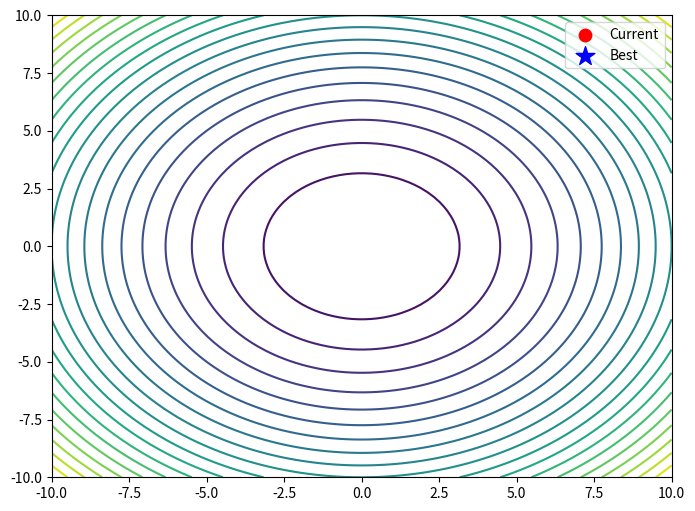

Recreate this plot in Python.
import random
import numpy as np
from matplotlib import pyplot as plt
from matplotlib.animation import FuncAnimation

# =============================
# HÀM MỤC TIÊU
# =============================
def cost_function(x, y):
    return x**2 + y**2


# =============================
# HILL CLIMBING
# =============================
class HillClimbing:
    def __init__(self, cost_func, bounds, n_iterations):
        self.cost_func = cost_func
        self.bounds = bounds
        self.n_iterations = n_iterations
        
        # Khởi tạo điểm ban đầu
        self.current_position = np.array([
            random.uniform(bounds[0], bounds[1]),
            random.uniform(bounds[0], bounds[1])
        ])
        
        self.best_position = self.current_position.copy()
        self.best_value = float('inf')
        
        self.step_size = 0.5
        self.path = [self.current_position.copy()]

    def run(self):
        fig, ax = plt.subplots(figsize=(8, 6))

        # Vẽ contour landscape
        x_lin = np.linspace(self.bounds[0], self.bounds[1], 100)
        y_lin = np.linspace(self.bounds[0], self.bounds[1], 100)
        X, Y = np.meshgrid(x_lin, y_lin)
        Z = self.cost_func(X, Y)

        ax.contour(X, Y, Z, levels=20, cmap='viridis')

        current_point = ax.scatter([], [], c='red', s=80, label='Current')
        best_point = ax.scatter([], [], c='blue', marker='*', s=200, label='Best')
        path_line, = ax.plot([], [], 'r-', alpha=0.6)

        ax.set_xlim(self.bounds[0], self.bounds[1])
        ax.set_ylim(self.bounds[0], self.bounds[1])
        ax.legend()

        def get_neighbors(position):
            neighbors = []
            for dx in [-self.step_size, 0, self.step_size]:
                for dy in [-self.step_size, 0, self.step_size]:
                    if dx != 0 or dy != 0:
                        neighbor = position + np.array([dx, dy])
                        neighbor = np.clip(neighbor, self.bounds[0], self.bounds[1])
                        neighbors.append(neighbor)
            return neighbors

        def update(frame):
            current_value = self.cost_func(
                self.current_position[0],
                self.current_position[1]
            )

            if current_value < self.best_value:
                self.best_value = current_value
                self.best_position = self.current_position.copy()

            neighbors = get_neighbors(self.current_position)

            best_neighbor = self.current_position
            best_neighbor_value = current_value

            for n in neighbors:
                value = self.cost_func(n[0], n[1])
                if value < best_neighbor_value:
                    best_neighbor = n
                    best_neighbor_value = value

            # Nếu không cải thiện → random jump nhỏ
            if np.array_equal(best_neighbor, self.current_position):
                random_jump = np.random.uniform(-1, 1, 2)
                self.current_position += random_jump
                self.current_position = np.clip(
                    self.current_position,
                    self.bounds[0],
                    self.bounds[1]
                )
            else:
                self.current_position = best_neighbor

            self.path.append(self.current_position.copy())

            # Update hình vẽ
            current_point.set_offsets(self.current_position.reshape(1, -1))
            best_point.set_offsets(self.best_position.reshape(1, -1))

            path_array = np.array(self.path)
            path_line.set_data(path_array[:, 0], path_array[:, 1])

            ax.set_title(
                f"Hill Climbing - Iter {frame+1} | Best: {self.best_value:.6f}"
            )

            return current_point, best_point, path_line

        anim = FuncAnimation(
            fig,
            update,
            frames=self.n_iterations,
            interval=300,
            blit=False,
            repeat=False
        )

        plt.show()

        print("--- KẾT QUẢ HILL CLIMBING ---")
        print(f"Tọa độ tìm được (x, y): ({self.best_position[0]:.10f}, {self.best_position[1]:.10f})")
        print(f"Giá trị nhỏ nhất (Cost): {self.best_value:.10f}")


# =============================
# CHẠY CHƯƠNG TRÌNH
# =============================
if __name__ == "__main__":
    hc = HillClimbing(cost_function, bounds=[-10, 10], n_iterations=50)
    hc.run()
